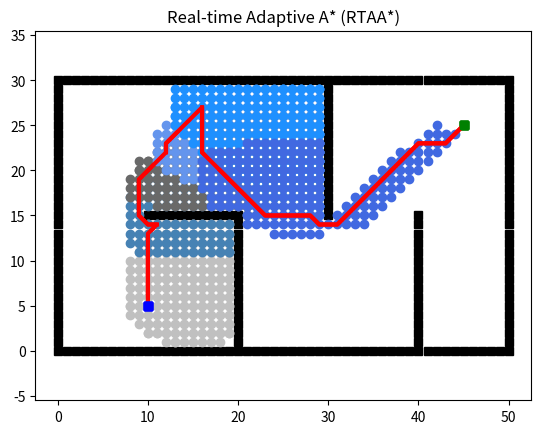

Python code for this plot:
#!/usr/bin/env python3
# -*- coding: utf-8 -*-

"""
RTAAstar 2D (Real-time Adaptive A*)
[redacted]
"""

import os
import sys
import copy
import math
import collections
import heapq
import matplotlib.pyplot as plt

class QueuePrior:
    """
    Class: QueuePrior
    Description: QueuePrior reorders elements using value [priority]
    """

    def __init__(self):
        self.queue = []

    def empty(self):
        return len(self.queue) == 0

    def put(self, item, priority):
        heapq.heappush(self.queue, (priority, item))  # reorder s using priority

    def get(self):
        return heapq.heappop(self.queue)[1]  # pop out the smallest item

    def enumerate(self):
        return self.queue


class Plotting:
    def __init__(self, xI, xG):
        self.xI, self.xG = xI, xG
        self.env = Env()
        self.obs = self.env.obs_map()

    def update_obs(self, obs):
        self.obs = obs

    def animation(self, path, visited, name):
        self.plot_grid(name)
        self.plot_visited(visited)
        self.plot_path(path)
        plt.show()

    def animation_lrta(self, path, visited, name):
        self.plot_grid(name)
        cl = self.color_list_2()
        path_combine = []

        for k in range(len(path)):
            self.plot_visited(visited[k], cl[k])
            plt.pause(0.2)
            self.plot_path(path[k])
            path_combine += path[k]
            plt.pause(0.2)
        if self.xI in path_combine:
            path_combine.remove(self.xI)
        self.plot_path(path_combine)
        plt.show()

    def animation_ara_star(self, path, visited, name):
        self.plot_grid(name)
        cl_v, cl_p = self.color_list()

        for k in range(len(path)):
            self.plot_visited(visited[k], cl_v[k])
            self.plot_path(path[k], cl_p[k], True)
            plt.pause(0.5)

        plt.show()

    def animation_bi_astar(self, path, v_fore, v_back, name):
        self.plot_grid(name)
        self.plot_visited_bi(v_fore, v_back)
        self.plot_path(path)
        plt.show()

    def plot_grid(self, name):
        obs_x = [x[0] for x in self.obs]
        obs_y = [x[1] for x in self.obs]

        plt.plot(self.xI[0], self.xI[1], "bs")
        plt.plot(self.xG[0], self.xG[1], "gs")
        plt.plot(obs_x, obs_y, "sk")
        plt.title(name)
        plt.axis("equal")

    def plot_visited(self, visited, cl='gray'):
        if self.xI in visited:
            visited.remove(self.xI)

        if self.xG in visited:
            visited.remove(self.xG)

        count = 0

        for x in visited:
            count += 1
            plt.plot(x[0], x[1], color=cl, marker='o')
            plt.gcf().canvas.mpl_connect('key_release_event',
                                         lambda event: [exit(0) if event.key == 'escape' else None])

            if count < len(visited) / 3:
                length = 20
            elif count < len(visited) * 2 / 3:
                length = 30
            else:
                length = 40
            #
            # length = 15

            if count % length == 0:
                plt.pause(0.001)
        plt.pause(0.01)

    def plot_path(self, path, cl='r', flag=False):
        path_x = [path[i][0] for i in range(len(path))]
        path_y = [path[i][1] for i in range(len(path))]

        if not flag:
            plt.plot(path_x, path_y, linewidth='3', color='r')
        else:
            plt.plot(path_x, path_y, linewidth='3', color=cl)

        plt.plot(self.xI[0], self.xI[1], "bs")
        plt.plot(self.xG[0], self.xG[1], "gs")

        plt.pause(0.01)

    def plot_visited_bi(self, v_fore, v_back):
        if self.xI in v_fore:
            v_fore.remove(self.xI)

        if self.xG in v_back:
            v_back.remove(self.xG)

        len_fore, len_back = len(v_fore), len(v_back)

        for k in range(max(len_fore, len_back)):
            if k < len_fore:
                plt.plot(v_fore[k][0], v_fore[k][1], linewidth='3', color='gray', marker='o')
            if k < len_back:
                plt.plot(v_back[k][0], v_back[k][1], linewidth='3', color='cornflowerblue', marker='o')

            plt.gcf().canvas.mpl_connect('key_release_event',
                                         lambda event: [exit(0) if event.key == 'escape' else None])

            if k % 10 == 0:
                plt.pause(0.001)
        plt.pause(0.01)

    @staticmethod
    def color_list():
        cl_v = ['silver',
                'wheat',
                'lightskyblue',
                'royalblue',
                'slategray']
        cl_p = ['gray',
                'orange',
                'deepskyblue',
                'red',
                'm']
        return cl_v, cl_p

    @staticmethod
    def color_list_2():
        cl = ['silver',
              'steelblue',
              'dimgray',
              'cornflowerblue',
              'dodgerblue',
              'royalblue',
              'plum',
              'mediumslateblue',
              'mediumpurple',
              'blueviolet',
              ]
        return cl


class Env:
    def __init__(self):
        self.x_range = 51  # size of background
        self.y_range = 31
        self.motions = [(-1, 0), (-1, 1), (0, 1), (1, 1),
                        (1, 0), (1, -1), (0, -1), (-1, -1)]
        self.obs = self.obs_map()

    def update_obs(self, obs):
        self.obs = obs

    def obs_map(self):
        """
        Initialize obstacles' positions
        :return: map of obstacles
        """

        x = self.x_range
        y = self.y_range
        obs = set()

        for i in range(x):
            obs.add((i, 0))
        for i in range(x):
            obs.add((i, y - 1))

        for i in range(y):
            obs.add((0, i))
        for i in range(y):
            obs.add((x - 1, i))

        for i in range(10, 21):
            obs.add((i, 15))
        for i in range(15):
            obs.add((20, i))

        for i in range(15, 30):
            obs.add((30, i))
        for i in range(16):
            obs.add((40, i))

        return obs


class RTAAStar:
    def __init__(self, s_start, s_goal, N, heuristic_type):
        self.s_start, self.s_goal = s_start, s_goal
        self.heuristic_type = heuristic_type

        self.Env = Env()

        self.u_set = self.Env.motions  # feasible input set
        self.obs = self.Env.obs  # position of obstacles

        self.N = N  # number of expand nodes each iteration
        self.visited = []  # order of visited nodes in planning
        self.path = []  # path of each iteration
        self.h_table = {}  # h_value table

    def init(self):
        """
        initialize the h_value of all nodes in the environment.
        it is a global table.
        """

        for i in range(self.Env.x_range):
            for j in range(self.Env.y_range):
                self.h_table[(i, j)] = self.h((i, j))

    def searching(self):
        self.init()
        s_start = self.s_start  # initialize start node

        while True:
            OPEN, CLOSED, g_table, PARENT = \
                self.Astar(s_start, self.N)

            if OPEN == "FOUND":  # reach the goal node
                self.path.append(CLOSED)
                break

            s_next, h_value = self.cal_h_value(OPEN, CLOSED, g_table, PARENT)

            for x in h_value:
                self.h_table[x] = h_value[x]

            s_start, path_k = self.extract_path_in_CLOSE(s_start, s_next, h_value)
            self.path.append(path_k)

    def cal_h_value(self, OPEN, CLOSED, g_table, PARENT):
        v_open = {}
        h_value = {}
        for (_, x) in OPEN.enumerate():
            v_open[x] = g_table[PARENT[x]] + 1 + self.h_table[x]
        s_open = min(v_open, key=v_open.get)
        f_min = v_open[s_open]
        for x in CLOSED:
            h_value[x] = f_min - g_table[x]

        return s_open, h_value

    def iteration(self, CLOSED):
        h_value = {}

        for s in CLOSED:
            h_value[s] = float("inf")  # initialize h_value of CLOSED nodes

        while True:
            h_value_rec = copy.deepcopy(h_value)
            for s in CLOSED:
                h_list = []
                for s_n in self.get_neighbor(s):
                    if s_n not in CLOSED:
                        h_list.append(self.cost(s, s_n) + self.h_table[s_n])
                    else:
                        h_list.append(self.cost(s, s_n) + h_value[s_n])
                h_value[s] = min(h_list)  # update h_value of current node

            if h_value == h_value_rec:  # h_value table converged
                return h_value

    def Astar(self, x_start, N):
        OPEN = QueuePrior()  # OPEN set
        OPEN.put(x_start, self.h_table[x_start])
        CLOSED = []  # CLOSED set
        g_table = {x_start: 0, self.s_goal: float("inf")}  # Cost to come
        PARENT = {x_start: x_start}  # relations
        count = 0  # counter

        while not OPEN.empty():
            count += 1
            s = OPEN.get()
            CLOSED.append(s)

            if s == self.s_goal:  # reach the goal node
                self.visited.append(CLOSED)
                return "FOUND", self.extract_path(x_start, PARENT), [], []

            for s_n in self.get_neighbor(s):
                if s_n not in CLOSED:
                    new_cost = g_table[s] + self.cost(s, s_n)
                    if s_n not in g_table:
                        g_table[s_n] = float("inf")
                    if new_cost < g_table[s_n]:  # conditions for updating Cost
                        g_table[s_n] = new_cost
                        PARENT[s_n] = s
                        OPEN.put(s_n, g_table[s_n] + self.h_table[s_n])

            if count == N:  # expand needed CLOSED nodes
                break

        self.visited.append(CLOSED)  # visited nodes in each iteration

        return OPEN, CLOSED, g_table, PARENT

    def get_neighbor(self, s):
        """
        find neighbors of state s that not in obstacles.
        :param s: state
        :return: neighbors
        """

        s_list = set()

        for u in self.u_set:
            s_next = tuple([s[i] + u[i] for i in range(2)])
            if s_next not in self.obs:
                s_list.add(s_next)

        return s_list

    def extract_path_in_CLOSE(self, s_end, s_start, h_value):
        path = [s_start]
        s = s_start

        while True:
            h_list = {}
            for s_n in self.get_neighbor(s):
                if s_n in h_value:
                    h_list[s_n] = h_value[s_n]
            s_key = max(h_list, key=h_list.get)  # move to the smallest node with min h_value
            path.append(s_key)  # generate path
            s = s_key  # use end of this iteration as the start of next

            if s_key == s_end:  # reach the expected node in OPEN set
                return s_start, list(reversed(path))

    def extract_path(self, x_start, parent):
        """
        Extract the path based on the relationship of nodes.
        :return: The planning path
        """

        path = [self.s_goal]
        s = self.s_goal

        while True:
            s = parent[s]
            path.append(s)
            if s == x_start:
                break

        return list(reversed(path))

    def h(self, s):
        """
        Calculate heuristic.
        :param s: current node (state)
        :return: heuristic function value
        """

        heuristic_type = self.heuristic_type  # heuristic type
        goal = self.s_goal  # goal node

        if heuristic_type == "manhattan":
            return abs(goal[0] - s[0]) + abs(goal[1] - s[1])
        else:
            return math.hypot(goal[0] - s[0], goal[1] - s[1])

    def cost(self, s_start, s_goal):
        """
        Calculate Cost for this motion
        :param s_start: starting node
        :param s_goal: end node
        :return:  Cost for this motion
        :note: Cost function could be more complicate!
        """

        if self.is_collision(s_start, s_goal):
            return float("inf")

        return math.hypot(s_goal[0] - s_start[0], s_goal[1] - s_start[1])

    def is_collision(self, s_start, s_end):
        if s_start in self.obs or s_end in self.obs:
            return True

        if s_start[0] != s_end[0] and s_start[1] != s_end[1]:
            if s_end[0] - s_start[0] == s_start[1] - s_end[1]:
                s1 = (min(s_start[0], s_end[0]), min(s_start[1], s_end[1]))
                s2 = (max(s_start[0], s_end[0]), max(s_start[1], s_end[1]))
            else:
                s1 = (min(s_start[0], s_end[0]), max(s_start[1], s_end[1]))
                s2 = (max(s_start[0], s_end[0]), min(s_start[1], s_end[1]))

            if s1 in self.obs or s2 in self.obs:
                return True

        return False


def main():
    s_start = (10, 5)
    s_goal = (45, 25)

    rtaa = RTAAStar(s_start, s_goal, 240, "euclidean")
    plot = Plotting(s_start, s_goal)

    rtaa.searching()
    plot.animation_lrta(rtaa.path, rtaa.visited,
                        "Real-time Adaptive A* (RTAA*)")


if __name__ == '__main__':
    main()
